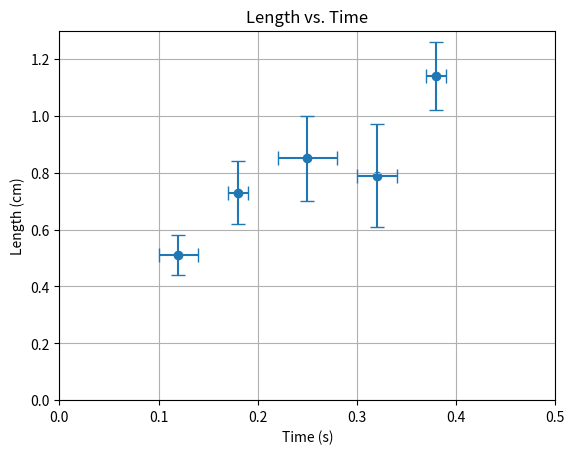

Generate this figure with matplotlib:
import numpy as np
from numpy import sqrt
import math
import matplotlib.pyplot as plt

y = [0.51, 0.73, 0.85, 0.79, 1.14]
dy = [0.07, 0.11, 0.15, 0.18, 0.12]

x = [0.12, 0.18, 0.25, 0.32, 0.38]
dx = [0.02, 0.01, 0.03, 0.02, 0.01]

n = len(y)

plt.xlim([0, 0.5])
plt.ylim([0, 1.3])
plt.xlabel('Time (s)')
plt.ylabel('Length (cm)')
plt.title('Length vs. Time')
plt.grid(True)
plt.errorbar(x, y, fmt='none', xerr=dx, yerr=dy, capsize=5)
plt.scatter(x, y)
plt.show()

